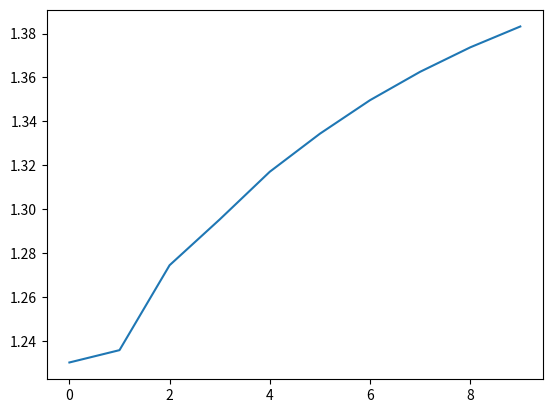

Generate this figure with matplotlib:
from __future__ import division
import matplotlib.pyplot as plt
import math

def f(x):
    return (x - 1.44)**5

def secante(a, b, erro, num, graf):    
    for i in range(num):
        fa = f(a)
        fb = f(b)
        
        xn = b - ((fb * (b - a)) / (fb - fa))
        
        graf.append(xn)
        
        if abs(f(xn)) < erro:
            return xn
        else:
            a = b
            b = xn
            

    print("NÚMERO MÁXIMO DE ITERAÇÕES!")

#fig = plt.figure()
# = fig.add_subplot(111);
a = 1
b = 2
num = 1000000
erro = 10**-6
graf = []

aux = secante(a, b, erro, num, graf)
               
plt.plot(graf)
#ax.set_title("comportamento do método da secante")
plt.show
print("Raiz: ", aux)